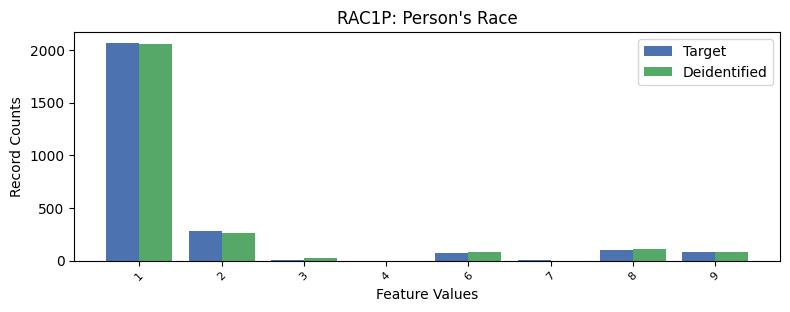

The file beside this chart, header and first rows:
, RAC1P, count_target, count_deidentified
0, 1, 2067, 2053
1, 2, 279.0, 264.0
2, 8, 102.0, 113.0
3, 9, 79.0, 85.0
4, 6, 75.0, 80.0
5, 3, 6.0, 24.0
6, 7, 4.0, 0.0
7, 4, 0.0, 1.0
